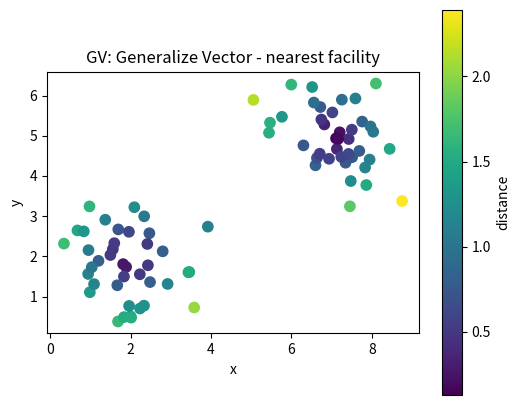
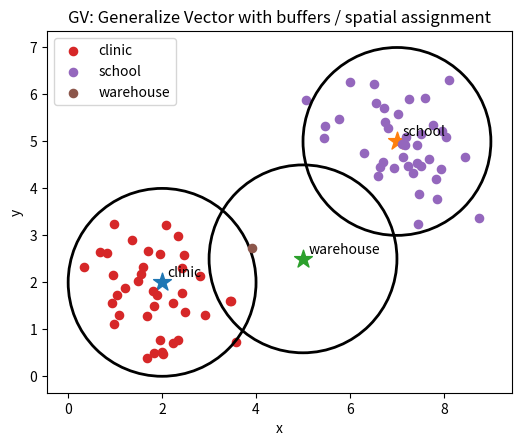

Reproduce these figures in Python, in order.
# Shared setup for browser-friendly geospatial examples.
# These notebooks avoid heavy compiled GIS dependencies so they run well in JupyterLite/Pyodide.
import math
import random
from collections import defaultdict, deque
import numpy as np
import pandas as pd
import matplotlib.pyplot as plt

random.seed(7)
np.random.seed(7)

def make_points(n=60, centers=((2, 2), (7, 5)), spread=0.85):
    """Create clustered x/y observations with simple attributes."""
    pts = []
    for i in range(n):
        cx, cy = centers[i % len(centers)]
        x = np.random.normal(cx, spread)
        y = np.random.normal(cy, spread)
        pts.append({'id': i, 'x': x, 'y': y, 'group': chr(65 + (i % len(centers))), 'value': 10 + 2*x + y + np.random.normal(0, 1)})
    return pd.DataFrame(pts)

def grid_surface(nx=80, ny=60):
    """Synthetic elevation-like raster with hills and noise."""
    x = np.linspace(0, 10, nx)
    y = np.linspace(0, 8, ny)
    X, Y = np.meshgrid(x, y)
    Z = 70*np.exp(-((X-3.0)**2 + (Y-5.5)**2)/5.0) + 45*np.exp(-((X-7.5)**2 + (Y-2.5)**2)/3.0)
    Z += 4*np.sin(X*1.7) + 3*np.cos(Y*2.1)
    return X, Y, Z

def plot_points(df, title='Point layer', value_col='value'):
    fig, ax = plt.subplots(figsize=(6, 5))
    s = ax.scatter(df['x'], df['y'], c=df[value_col], s=55)
    ax.set_title(title)
    ax.set_xlabel('x')
    ax.set_ylabel('y')
    ax.set_aspect('equal', adjustable='box')
    fig.colorbar(s, ax=ax, label=value_col)
    plt.show()

def plot_raster(Z, title='Raster surface'):
    fig, ax = plt.subplots(figsize=(6, 5))
    im = ax.imshow(Z, origin='lower', extent=[0, 10, 0, 8])
    ax.set_title(title)
    ax.set_xlabel('x')
    ax.set_ylabel('y')
    fig.colorbar(im, ax=ax)
    plt.show()

def distance(a, b):
    return math.hypot(a[0]-b[0], a[1]-b[1])

def nearest_neighbor(df, facilities):
    rows = []
    for _, r in df.iterrows():
        dists = [(name, distance((r.x, r.y), xy)) for name, xy in facilities.items()]
        name, d = min(dists, key=lambda t: t[1])
        rows.append((name, d))
    out = df.copy()
    out['nearest'] = [r[0] for r in rows]
    out['distance'] = [r[1] for r in rows]
    return out

def moving_average_2d(A, radius=1):
    B = np.zeros_like(A, dtype=float)
    for i in range(A.shape[0]):
        for j in range(A.shape[1]):
            r0, r1 = max(0, i-radius), min(A.shape[0], i+radius+1)
            c0, c1 = max(0, j-radius), min(A.shape[1], j+radius+1)
            B[i, j] = A[r0:r1, c0:c1].mean()
    return B


# GV: Generalize Vector mini-lab
points = make_points(80)
facilities = {'clinic': (2, 2), 'school': (7, 5), 'warehouse': (5, 2.5)}
assigned = nearest_neighbor(points, facilities)
plot_points(assigned, 'GV: Generalize Vector - nearest facility', 'distance')

fig, ax = plt.subplots(figsize=(6, 5))
for facility, (x, y) in facilities.items():
    ax.scatter(x, y, marker='*', s=180)
    ax.text(x + 0.12, y + 0.12, facility)
for facility, group in assigned.groupby('nearest'):
    ax.scatter(group['x'], group['y'], s=35, label=facility)
    # Draw a simple buffer ring around each facility.
    fx, fy = facilities[facility]
    ring = plt.Circle((fx, fy), radius=2.0, fill=False, linewidth=2)
    ax.add_patch(ring)
ax.set_title('GV: Generalize Vector with buffers / spatial assignment')
ax.set_xlabel('x'); ax.set_ylabel('y'); ax.legend(); ax.set_aspect('equal'); plt.show()

assigned.groupby('nearest').agg(features=('id','count'), average_distance=('distance','mean'), average_value=('value','mean')).round(2)
